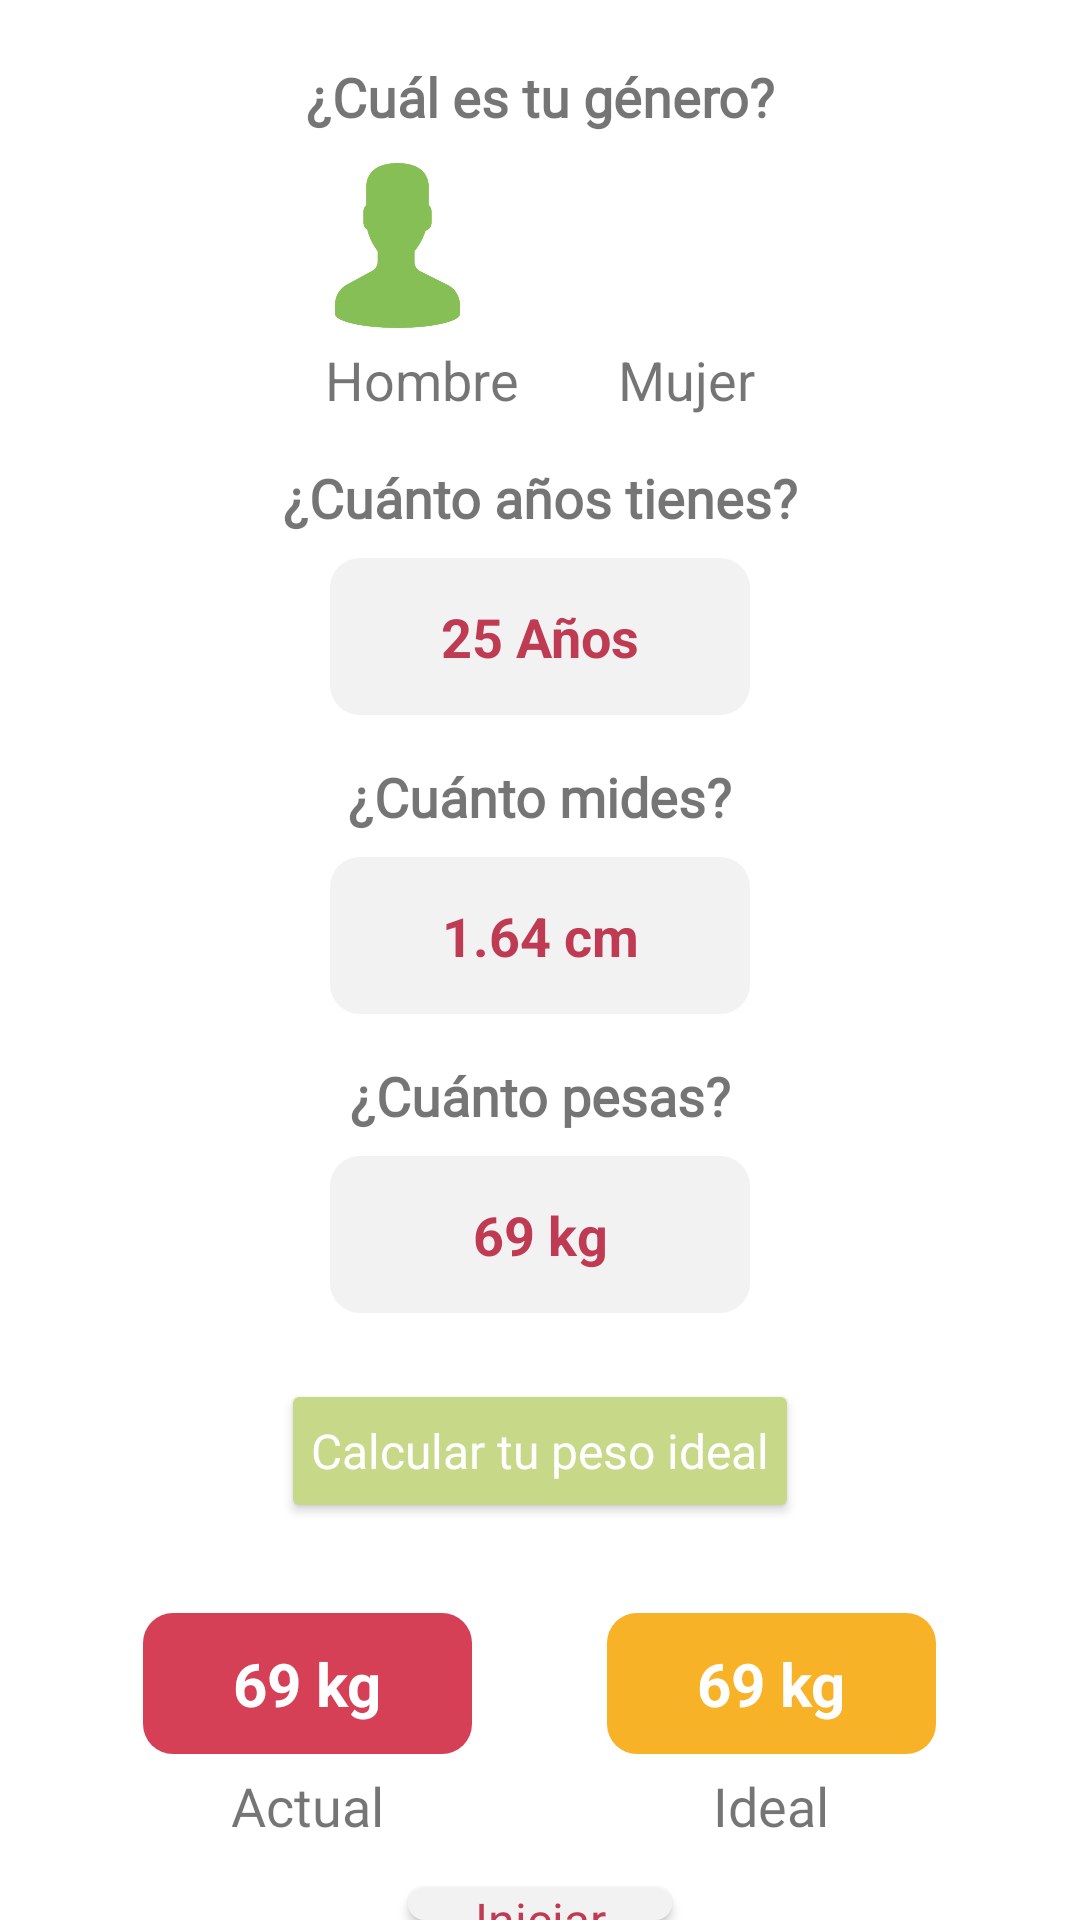

This screen was rendered from an Android layout file. Write that file and the resources it references.
<!-- AndroidManifest.xml: application theme Theme.Vital -->
<!-- res/layout/activity_formulario_usuario.xml -->
<?xml version="1.0" encoding="utf-8"?>
<LinearLayout xmlns:android="http://schemas.android.com/apk/res/android"
    xmlns:app="http://schemas.android.com/apk/res-auto"
    xmlns:tools="http://schemas.android.com/tools"
    android:layout_width="match_parent"
    android:layout_height="match_parent"
    android:orientation="vertical"
    tools:context=".FormularioUsuario">

    <TextView
        android:layout_width="match_parent"
        android:layout_height="wrap_content"
        android:gravity="center"
        android:textSize="18sp"
        android:layout_marginTop="20dp"
        android:textStyle="bold"
        android:text="@string/formulario_genero"
        android:fontFamily="@font/poppinsregular"/>

    <LinearLayout
        android:layout_width="wrap_content"
        android:layout_height="wrap_content"
        android:layout_gravity="center"
        android:layout_marginTop="10dp"
        android:orientation="horizontal">

        <androidx.appcompat.widget.AppCompatButton
            android:layout_marginEnd="20dp"
            android:layout_width="55dp"
            android:layout_height="55dp"
            android:background="@drawable/hombre"/>

        <androidx.appcompat.widget.AppCompatButton
            android:layout_marginStart="20dp"
            android:layout_width="55dp"
            android:layout_height="55dp"
            android:background="@drawable/mujer"/>
    </LinearLayout>

    <LinearLayout
        android:layout_width="wrap_content"
        android:layout_height="wrap_content"
        android:layout_gravity="center"
        android:layout_marginTop="5dp"
        android:orientation="horizontal">

        <TextView
            android:layout_marginEnd="33dp"
            android:layout_width="wrap_content"
            android:layout_height="wrap_content"
            android:textSize="18sp"
            android:text="@string/hombre"/>

        <TextView
            android:layout_width="wrap_content"
            android:layout_height="wrap_content"
            android:textSize="18sp"
            android:text="@string/mujer"/>

    </LinearLayout>

    <TextView
        android:id="@+id/textView3"
        android:gravity="center"
        android:textSize="18sp"
        android:layout_marginTop="15dp"
        android:layout_width="match_parent"
        android:layout_height="wrap_content"
        android:textStyle="bold"
        android:text="@string/formulario_edad"
        android:fontFamily="@font/poppinsregular"/>

    <EditText
        android:id="@+id/editTextNumber"
        android:background="@drawable/background_gris"
        android:layout_gravity="center"
        android:layout_width="140dp"
        android:layout_marginTop="8dp"
        android:paddingVertical="14dp"
        android:layout_height="wrap_content"
        android:ems="10"
        android:gravity="center"
        android:text="25 Años"
        android:textColor="@color/rojo"
        android:textStyle="bold"
        android:inputType="number" />

    <TextView
        android:id="@+id/textView4"
        android:gravity="center"
        android:textSize="18sp"
        android:layout_marginTop="15dp"
        android:layout_width="match_parent"
        android:layout_height="wrap_content"
        android:textStyle="bold"
        android:text="@string/formulario_altura"
        android:fontFamily="@font/poppinsregular"/>

    <EditText
        android:id="@+id/editTextNumberDecimal"
        android:background="@drawable/background_gris"
        android:layout_gravity="center"
        android:layout_width="140dp"
        android:layout_marginTop="8dp"
        android:paddingVertical="14dp"
        android:layout_height="wrap_content"
        android:ems="10"
        android:gravity="center"
        android:text="1.64 cm"
        android:textColor="@color/rojo"
        android:textStyle="bold"
        android:inputType="numberDecimal" />

    <TextView
        android:id="@+id/textView5"
        android:gravity="center"
        android:textSize="18sp"
        android:layout_marginTop="15dp"
        android:layout_width="match_parent"
        android:layout_height="wrap_content"
        android:textStyle="bold"
        android:text="@string/formulario_peso"
        android:fontFamily="@font/poppinsregular"/>

    <EditText
        android:id="@+id/editTextNumberDecimal2"
        android:background="@drawable/background_gris"
        android:layout_gravity="center"
        android:layout_width="140dp"
        android:layout_marginTop="8dp"
        android:paddingVertical="14dp"
        android:layout_height="wrap_content"
        android:ems="10"
        android:gravity="center"
        android:text="69 kg"
        android:textColor="@color/rojo"
        android:textStyle="bold"
        android:inputType="numberDecimal" />

    <Button
        android:id="@+id/btn_calcular_peso"
        android:layout_width="wrap_content"
        android:layout_height="wrap_content"
        android:layout_marginTop="22dp"
        android:padding="10dp"
        android:layout_gravity="center"
        android:textAllCaps="false"
        android:text="@string/btn_calcular_peso"
        android:textSize="16sp"
        android:fontFamily="@font/poppinsregular"
        android:textColor="@color/white"
        android:backgroundTint="@color/verde_claro" />

    <LinearLayout
        android:layout_width="wrap_content"
        android:layout_height="wrap_content"
        android:layout_marginTop="30dp"
        android:layout_gravity="center"
        android:orientation="horizontal">

        <LinearLayout
            android:layout_marginEnd="45dp"
            android:gravity="center"
            android:orientation="vertical"
            android:layout_width="wrap_content"
            android:layout_height="wrap_content">

            <TextView
                android:background="@drawable/background_rojo"
                android:text="69 kg"
                android:textSize="20sp"
                android:textStyle="bold"
                android:textColor="@color/white"
                android:paddingHorizontal="30dp"
                android:paddingVertical="10dp"
                android:layout_width="wrap_content"
                android:layout_height="wrap_content"/>

            <TextView
                android:layout_marginTop="5dp"
                android:textSize="18sp"
                android:text="@string/actual"
                android:fontFamily="@font/poppinsregular"
                android:layout_width="wrap_content"
                android:layout_height="wrap_content"/>

        </LinearLayout>

        <LinearLayout
            android:gravity="center"
            android:orientation="vertical"
            android:layout_width="wrap_content"
            android:layout_height="wrap_content">

            <TextView
                android:background="@drawable/background_naranja"
                android:text="69 kg"
                android:textSize="20sp"
                android:textStyle="bold"
                android:textColor="@color/white"
                android:paddingHorizontal="30dp"
                android:paddingVertical="10dp"
                android:layout_width="wrap_content"
                android:layout_height="wrap_content"/>

            <TextView
                android:layout_marginTop="5dp"
                android:textSize="18sp"
                android:text="@string/ideal"
                android:fontFamily="@font/poppinsregular"
                android:layout_width="wrap_content"
                android:layout_height="wrap_content"/>

        </LinearLayout>

    </LinearLayout>

    <Button
        android:id="@+id/btn_iniciar"
        android:layout_width="wrap_content"
        android:layout_height="wrap_content"
        android:layout_marginTop="15dp"
        android:textAllCaps="false"
        android:text="@string/iniciar"
        android:textSize="16sp"
        android:textAlignment="center"
        android:textColor="@color/rojo"
        android:fontFamily="@font/poppinsregular"
        android:background="@drawable/background_gris"
        android:layout_gravity="center"/>

</LinearLayout>
<!-- resources referenced by this layout -->
<resources>
  <color name="rojo">#BF3B53</color>
  <color name="verde_claro">#C7D989</color>
  <color name="white">#FFFFFF</color>
  <!-- drawable background_gris (drawable) -->
  <?xml version="1.0" encoding="utf-8"?>
  <shape android:shape="rectangle" xmlns:android="http://schemas.android.com/apk/res/android">
      <solid android:color="#f2f2f2"/>
      <corners android:radius="10dp"/>
  </shape>
  <!-- drawable background_naranja (drawable) -->
  <?xml version="1.0" encoding="utf-8"?>
  <shape android:shape="rectangle" xmlns:android="http://schemas.android.com/apk/res/android">
      <solid android:color="#f7b228"/>
      <corners android:radius="10dp"/>
  </shape>
  <!-- drawable background_rojo (drawable) -->
  <?xml version="1.0" encoding="utf-8"?>
  <shape android:shape="rectangle" xmlns:android="http://schemas.android.com/apk/res/android">
      <solid android:color="#d64057"/>
      <corners android:radius="10dp"/>
  </shape>
  <!-- drawable hombre: png bitmap (drawable-hdpi, 12645 bytes) -->
  <string name="actual">Actual</string>
  <string name="btn_calcular_peso">Calcular tu peso ideal</string>
  <string name="formulario_altura">¿Cuánto mides?</string>
  <string name="formulario_edad">¿Cuánto años tienes?</string>
  <string name="formulario_genero">¿Cuál es tu género?</string>
  <string name="formulario_peso">¿Cuánto pesas?</string>
  <string name="hombre">Hombre</string>
  <string name="ideal">Ideal</string>
  <string name="iniciar">Iniciar</string>
  <string name="mujer">Mujer</string>
  <style name="Theme.Vital" parent="Theme.MaterialComponents.DayNight.DarkActionBar">
          
          <item name="colorPrimary">@color/boton</item>
          <item name="colorPrimaryVariant">@color/verde_claro</item>
          <item name="colorOnPrimary">@color/white</item>
          
          <item name="colorSecondary">@color/rojo</item>
          <item name="colorSecondaryVariant">@color/gris</item>
          <item name="colorOnSecondary">@color/black</item>
          
          <item name="android:statusBarColor" tools:targetApi="l">?attr/colorPrimaryVariant</item>
          
      </style>
  <color name="boton">#F2F2F0</color>
  <color name="gris">#707070</color>
  <color name="black">#000000</color>
</resources>
